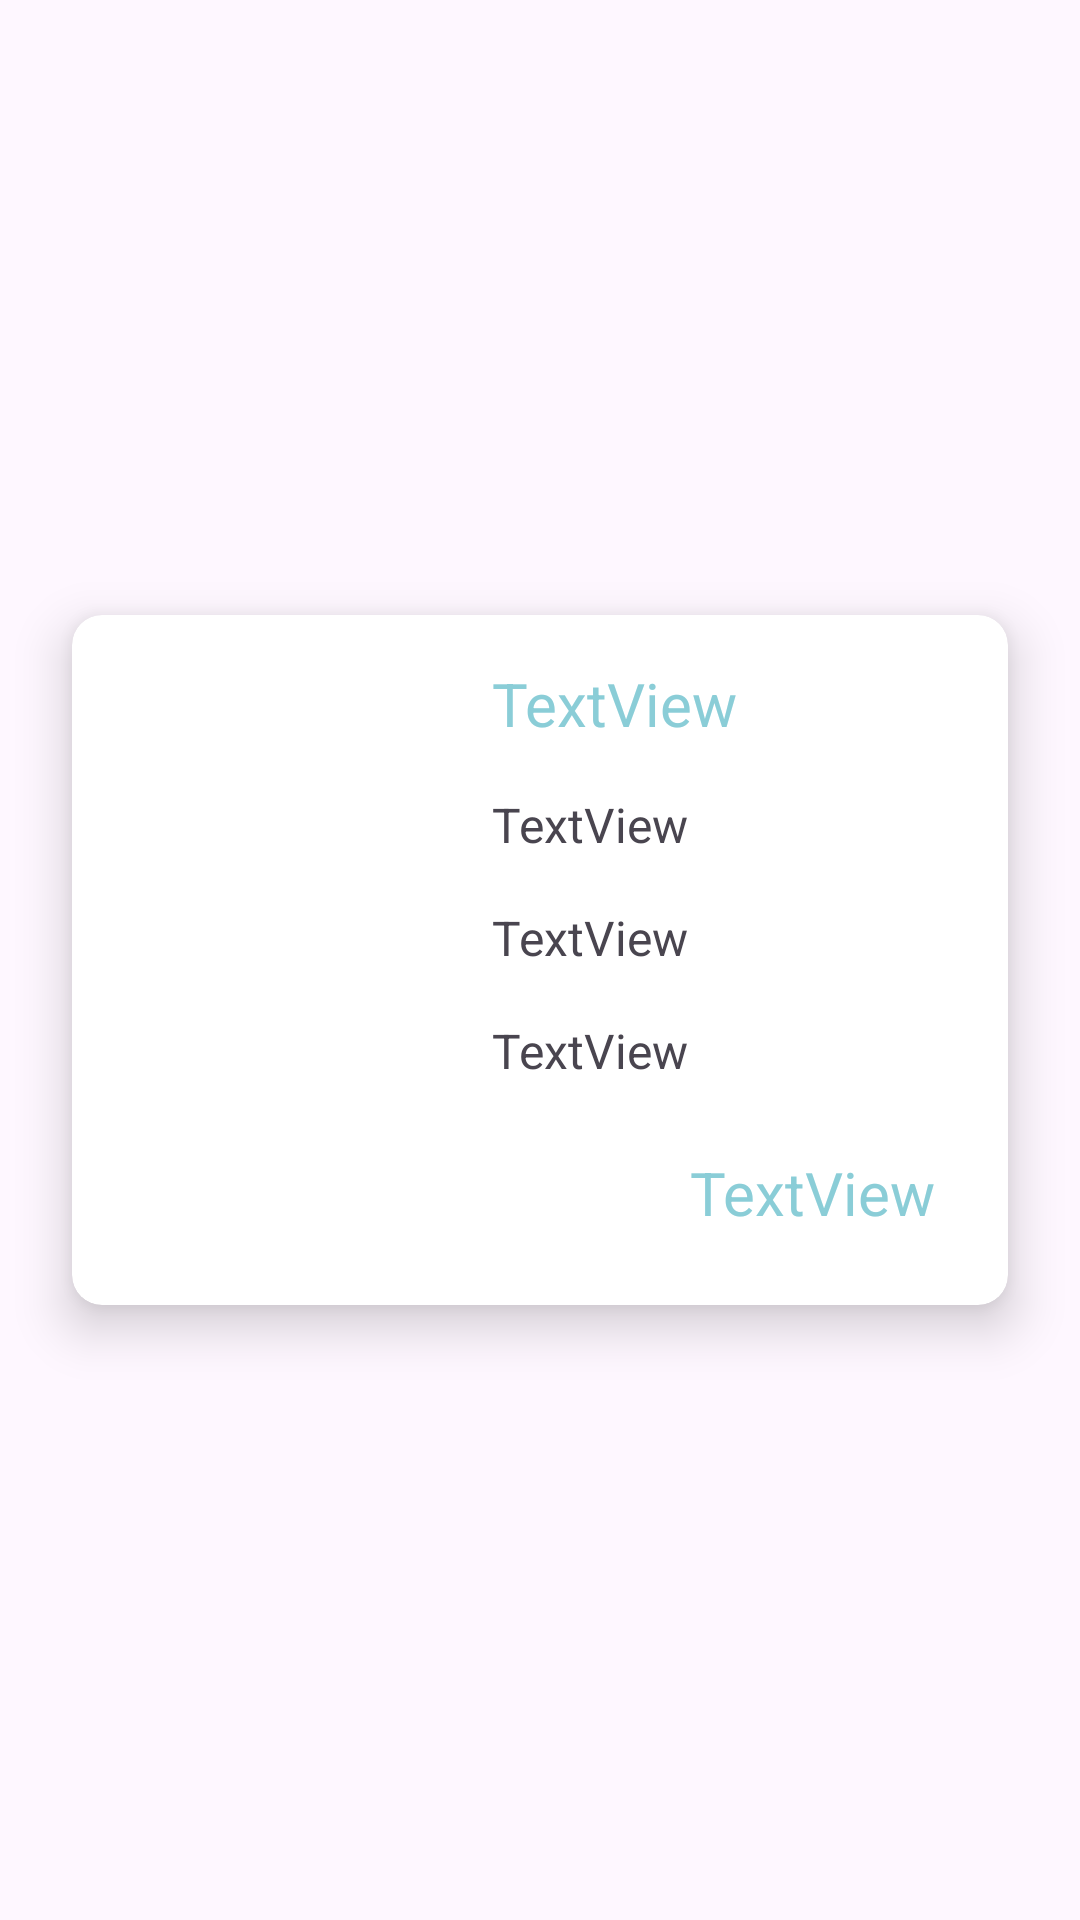

Produce the Android XML layout that renders to this screen, including the resource entries it uses.
<!-- AndroidManifest.xml: application theme Theme.Rentalin -->
<!-- res/layout/historyrv_item.xml -->
<?xml version="1.0" encoding="utf-8"?>
<androidx.constraintlayout.widget.ConstraintLayout xmlns:android="http://schemas.android.com/apk/res/android"
    xmlns:app="http://schemas.android.com/apk/res-auto"
    xmlns:tools="http://schemas.android.com/tools"
    android:layout_width="match_parent"
    android:layout_height="wrap_content">

    <androidx.cardview.widget.CardView
        android:layout_width="0dp"
        android:layout_height="230dp"
        android:layout_marginStart="24dp"
        android:layout_marginTop="24dp"
        android:layout_marginEnd="24dp"
        android:layout_marginBottom="24dp"
        app:cardCornerRadius="10dp"
        app:cardElevation="10dp"
        app:layout_constraintBottom_toBottomOf="parent"
        app:layout_constraintEnd_toEndOf="parent"
        app:layout_constraintStart_toStartOf="parent"
        app:layout_constraintTop_toTopOf="parent">

        <androidx.constraintlayout.widget.ConstraintLayout
            android:layout_width="match_parent"
            android:layout_height="match_parent"
            android:elevation="10dp">

            <ImageView
                android:id="@+id/historyBookIV"
                android:layout_width="100dp"
                android:layout_height="100dp"
                android:layout_marginStart="16dp"
                android:layout_marginTop="16dp"
                app:layout_constraintStart_toStartOf="parent"
                app:layout_constraintTop_toTopOf="parent"
                app:srcCompat="@drawable/ic_launcher_background" />

            <TextView
                android:id="@+id/historyBookNameTV"
                android:layout_width="wrap_content"
                android:layout_height="wrap_content"
                android:layout_marginStart="24dp"
                android:layout_marginTop="16dp"
                android:text="TextView"
                android:textColor="@color/cyan"
                android:textSize="20sp"
                app:layout_constraintStart_toEndOf="@+id/historyBookIV"
                app:layout_constraintTop_toTopOf="parent" />

            <TextView
                android:id="@+id/historyBookStartTV"
                android:layout_width="wrap_content"
                android:layout_height="wrap_content"
                android:layout_marginStart="24dp"
                android:layout_marginTop="16dp"
                android:text="TextView"
                android:textSize="16sp"
                app:layout_constraintStart_toEndOf="@+id/historyBookIV"
                app:layout_constraintTop_toBottomOf="@+id/historyBookNameTV" />

            <TextView
                android:id="@+id/historyBookEndTV"
                android:layout_width="wrap_content"
                android:layout_height="wrap_content"
                android:layout_marginStart="24dp"
                android:layout_marginTop="16dp"
                android:text="TextView"
                android:textSize="16sp"
                app:layout_constraintStart_toEndOf="@+id/historyBookIV"
                app:layout_constraintTop_toBottomOf="@+id/historyBookStartTV" />

            <TextView
                android:id="@+id/historyTotalTV"
                android:layout_width="wrap_content"
                android:layout_height="wrap_content"
                android:layout_marginEnd="24dp"
                android:layout_marginBottom="24dp"
                android:text="TextView"
                android:textColor="@color/cyan"
                android:textSize="20sp"
                app:layout_constraintBottom_toBottomOf="parent"
                app:layout_constraintEnd_toEndOf="parent" />

            <TextView
                android:id="@+id/historyBookMethodTV"
                android:layout_width="wrap_content"
                android:layout_height="wrap_content"
                android:layout_marginStart="24dp"
                android:layout_marginTop="16dp"
                android:text="TextView"
                android:textSize="16sp"
                app:layout_constraintStart_toEndOf="@+id/historyBookIV"
                app:layout_constraintTop_toBottomOf="@+id/historyBookEndTV" />
        </androidx.constraintlayout.widget.ConstraintLayout>

    </androidx.cardview.widget.CardView>
</androidx.constraintlayout.widget.ConstraintLayout>
<!-- resources referenced by this layout -->
<resources>
  <color name="cyan">#8ACDD7</color>
  <style name="Theme.Rentalin" parent="Base.Theme.Rentalin" />
  <style name="Base.Theme.Rentalin" parent="Theme.Material3.DayNight.NoActionBar">
          
          
      </style>
</resources>
